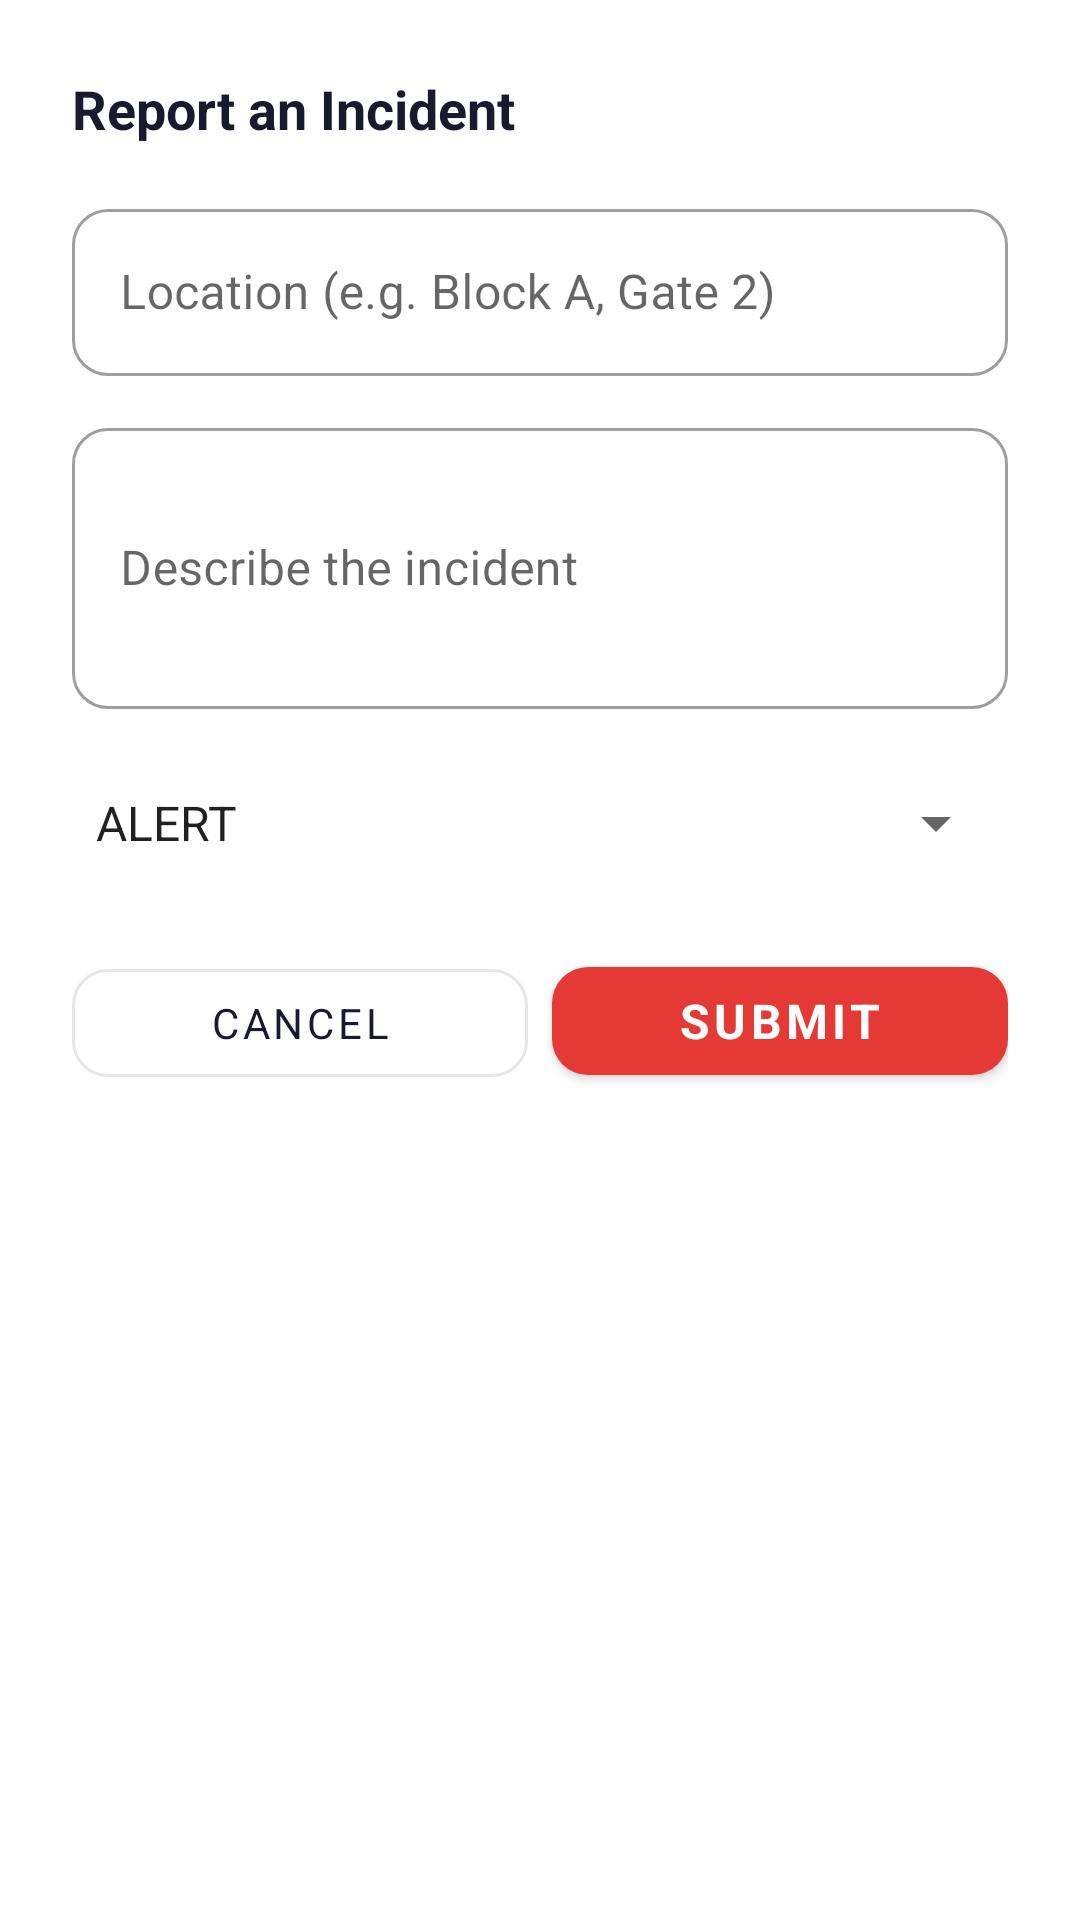

Produce the Android XML layout that renders to this screen, including the resource entries it uses.
<!-- AndroidManifest.xml: application theme Theme.SafeRoute -->
<!-- res/layout/dialog_report_incident.xml -->
<?xml version="1.0" encoding="utf-8"?>
<LinearLayout xmlns:android="http://schemas.android.com/apk/res/android"
    xmlns:app="http://schemas.android.com/apk/res-auto"
    android:layout_width="match_parent" android:layout_height="wrap_content"
    android:orientation="vertical" android:padding="24dp" android:background="@color/white">
    <TextView android:layout_width="wrap_content" android:layout_height="wrap_content"
        android:text="Report an Incident" android:textSize="18sp" android:textStyle="bold"
        android:textColor="@color/text_primary" android:layout_marginBottom="16dp"/>
    <com.google.android.material.textfield.TextInputLayout
        style="@style/Widget.MaterialComponents.TextInputLayout.OutlinedBox"
        android:layout_width="match_parent" android:layout_height="wrap_content"
        android:layout_marginBottom="12dp" android:hint="Location (e.g. Block A, Gate 2)"
        app:boxCornerRadiusBottomEnd="12dp" app:boxCornerRadiusBottomStart="12dp"
        app:boxCornerRadiusTopEnd="12dp" app:boxCornerRadiusTopStart="12dp">
        <com.google.android.material.textfield.TextInputEditText
            android:id="@+id/etLocation"
            android:layout_width="match_parent" android:layout_height="wrap_content"/>
    </com.google.android.material.textfield.TextInputLayout>
    <com.google.android.material.textfield.TextInputLayout
        style="@style/Widget.MaterialComponents.TextInputLayout.OutlinedBox"
        android:layout_width="match_parent" android:layout_height="wrap_content"
        android:layout_marginBottom="12dp" android:hint="Describe the incident"
        app:boxCornerRadiusBottomEnd="12dp" app:boxCornerRadiusBottomStart="12dp"
        app:boxCornerRadiusTopEnd="12dp" app:boxCornerRadiusTopStart="12dp">
        <com.google.android.material.textfield.TextInputEditText
            android:id="@+id/etDescription"
            android:layout_width="match_parent" android:layout_height="wrap_content"
            android:minLines="3" android:inputType="textMultiLine"/>
    </com.google.android.material.textfield.TextInputLayout>
    <Spinner android:id="@+id/spAlertType"
        android:layout_width="match_parent" android:layout_height="52dp"
        android:layout_marginBottom="16dp"
        android:entries="@array/alert_types"/>
    <LinearLayout android:layout_width="match_parent" android:layout_height="wrap_content"
        android:orientation="horizontal">
        <com.google.android.material.button.MaterialButton
            android:id="@+id/btnCancelReport"
            style="@style/SafeRoute.Button.Outline"
            android:layout_width="0dp" android:layout_height="48dp"
            android:layout_weight="1" android:text="Cancel" android:layout_marginEnd="8dp"/>
        <com.google.android.material.button.MaterialButton
            android:id="@+id/btnSubmitReport"
            style="@style/SafeRoute.Button.Red"
            android:layout_width="0dp" android:layout_height="48dp"
            android:layout_weight="1" android:text="Submit"/>
    </LinearLayout>
</LinearLayout>
<!-- resources referenced by this layout -->
<resources>
  <string-array name="alert_types">
          <item>ALERT</item>
          <item>INFO</item>
          <item>SAFE</item>
      </string-array>
  <color name="text_primary">#1A1A2E</color>
  <color name="white">#FFFFFF</color>
  <style name="SafeRoute.Button.Outline" parent="Widget.MaterialComponents.Button.OutlinedButton">
          <item name="strokeColor">@color/divider</item>
          <item name="cornerRadius">12dp</item>
          <item name="android:textColor">@color/text_primary</item>
      </style>
  <style name="SafeRoute.Button.Red" parent="Widget.MaterialComponents.Button">
          <item name="backgroundTint">@color/primary_red</item>
          <item name="cornerRadius">12dp</item>
          <item name="android:textColor">@color/white</item>
          <item name="android:textStyle">bold</item>
          <item name="android:textSize">16sp</item>
      </style>
  <style name="Theme.SafeRoute" parent="Theme.MaterialComponents.Light.NoActionBar">
          <item name="colorPrimary">@color/primary_red</item>
          <item name="colorPrimaryDark">@color/primary_red_dark</item>
          <item name="colorAccent">@color/primary_red</item>
          <item name="android:windowBackground">@color/background</item>
          <item name="android:statusBarColor">@color/white</item>
          <item name="android:windowLightStatusBar">true</item>
          <item name="android:fontFamily">sans-serif</item>
      </style>
  <color name="divider">#E5E7EB</color>
  <color name="primary_red">#E53935</color>
  <color name="primary_red_dark">#B71C1C</color>
  <color name="background">#F8F9FA</color>
</resources>
